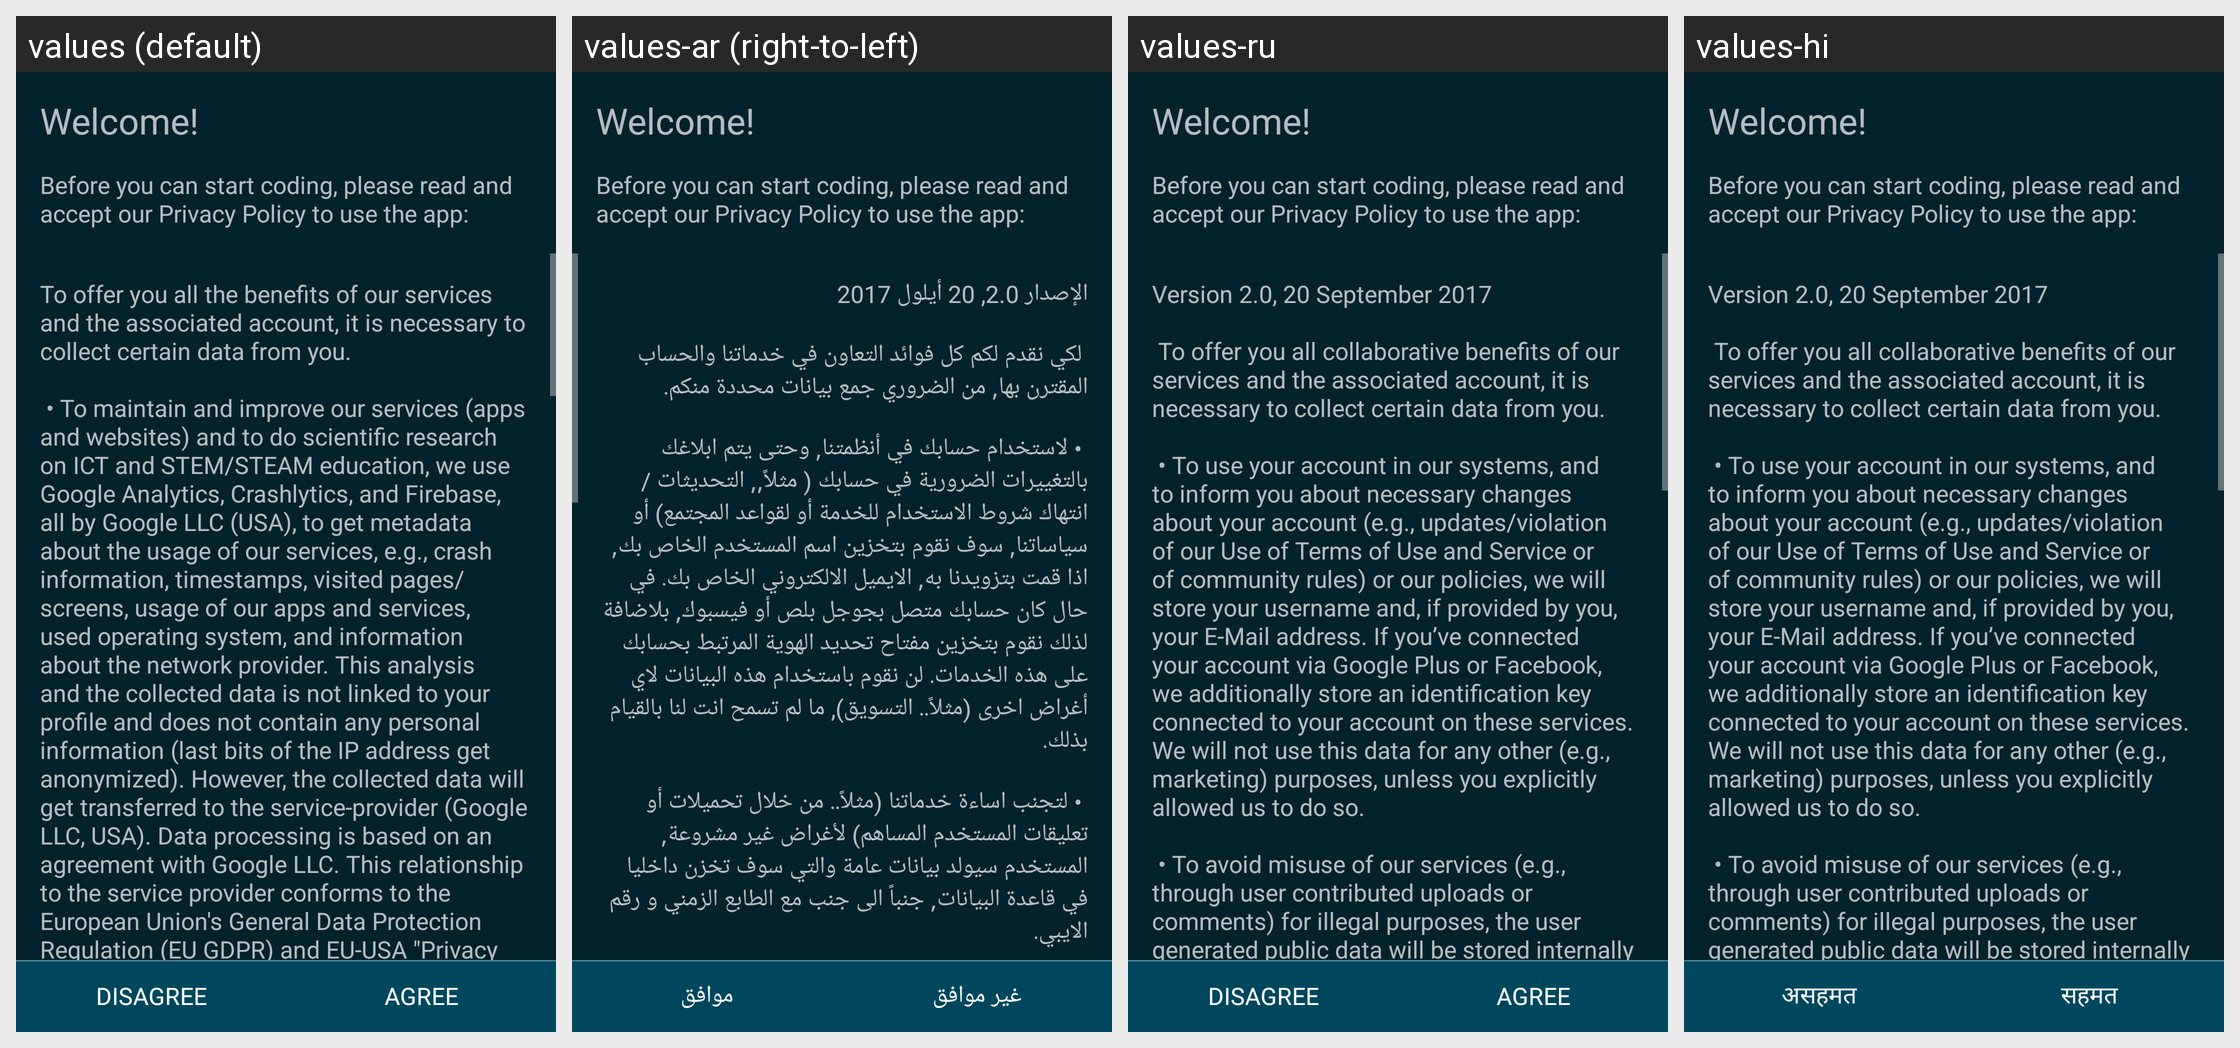

For this localized Android screen grid, give each drawn string resource with its value in every locale shown.
Android screen res/layout/privacy_policy_view.xml rendered under 4 locales, left to right: values (default), values-ar (right-to-left), values-ru, values-hi. Device: Nexus 5 (rendered at 1080×1920; each locale shown at half size, 540×960, under a caption strip naming it); theme Catroid.
Other locales in the repository, not shown: values-az, values-bg, values-bs, values-ca, values-cs, values-da, values-de, values-el, values-en-rAU, values-en-rCA, values-en-rGB, values-es, values-fa, values-fr, values-gl, values-gu, values-hr, values-hu, values-in, values-it, values-iw, values-ja, values-kk, values-kn, values-ko, values-lt, values-mk, values-ml, values-ms, values-nl, values-no, values-pl, values-pt, values-pt-rBR, values-ro, values-sd, values-sk, values-sl, values-sq, values-sr-rCS, values-sr-rSP, values-sv, values-sw, values-ta, values-te, values-th, values-tr, values-ur, values-vi, values-zh-rCN, values-zh-rTW.
Strings drawn on this screen, with the default value and each locale's value (text and hints the layout hard-codes, and strings that could not be matched under every locale, appear in the picture but are not listed):

disclaimer_privacy_police_header_headline
  values: Welcome!
  values-ar: Welcome!  [not translated; the default value is used]
  values-ru: Welcome!  [not translated; the default value is used]
  values-hi: Welcome!  [not translated; the default value is used]

disclaimer_privacy_policy_header
  values: Before you can start coding, please read and accept our Privacy Policy to use the app:
  values-ar: Before you can start coding, please read and accept our Privacy Policy to use the app:  [not translated; the default value is used]
  values-ru: Before you can start coding, please read and accept our Privacy Policy to use the app:  [not translated; the default value is used]
  values-hi: Before you can start coding, please read and accept our Privacy Policy to use the app:  [not translated; the default value is used]

dialog_privacy_policy_text
  values: To offer you all the benefits of our services and the associated account, it is necessary to collect certain data from you.
      
       • To maintain and improve our services (apps and websites) and to do scientific research on ICT and STEM/STEAM education, we use Google Analytics, Crashlytics, and Firebase, all by Google LLC (USA), to get metadata about the usage of our services, e.g., crash information, …[clipped]
  values-ar: الإصدار 2.0, 20 أيلول 2017
      
       لكي نقدم لكم كل فوائد التعاون في خدماتنا والحساب المقترن بها, من الضروري جمع بيانات محددة منكم.
      
       • لاستخدام حسابك في أنظمتنا, وحتى يتم ابلاغك بالتغييرات الضرورية في حسابك ( مثلاً,, التحديثات / انتهاك شروط الاستخدام للخدمة أو لقواعد المجتمع) أو سياساتنا, سوف نقوم بتخزين اسم المستخدم الخاص بك, اذا قمت بتزويدنا به, الايميل الالكتروني الخاص بك. في حال كان حسابك متصل …[clipped]
  values-ru: Version 2.0, 20 September 2017
      
       To offer you all collaborative benefits of our services and the associated account, it is necessary to collect certain data from you.
      
       • To use your account in our systems, and to inform you about necessary changes about your account (e.g., updates/violation of our Use of Terms of Use and Service or of community rules) or our policies, we will store your username …[clipped]
  values-hi: Version 2.0, 20 September 2017
      
       To offer you all collaborative benefits of our services and the associated account, it is necessary to collect certain data from you.
      
       • To use your account in our systems, and to inform you about necessary changes about your account (e.g., updates/violation of our Use of Terms of Use and Service or of community rules) or our policies, we will store your username …[clipped]

disagree
  values: Disagree
  values-ar: غير موافق
  values-ru: Disagree
  values-hi: असहमत

agree
  values: Agree
  values-ar: موافق
  values-ru: Agree
  values-hi: सहमत
